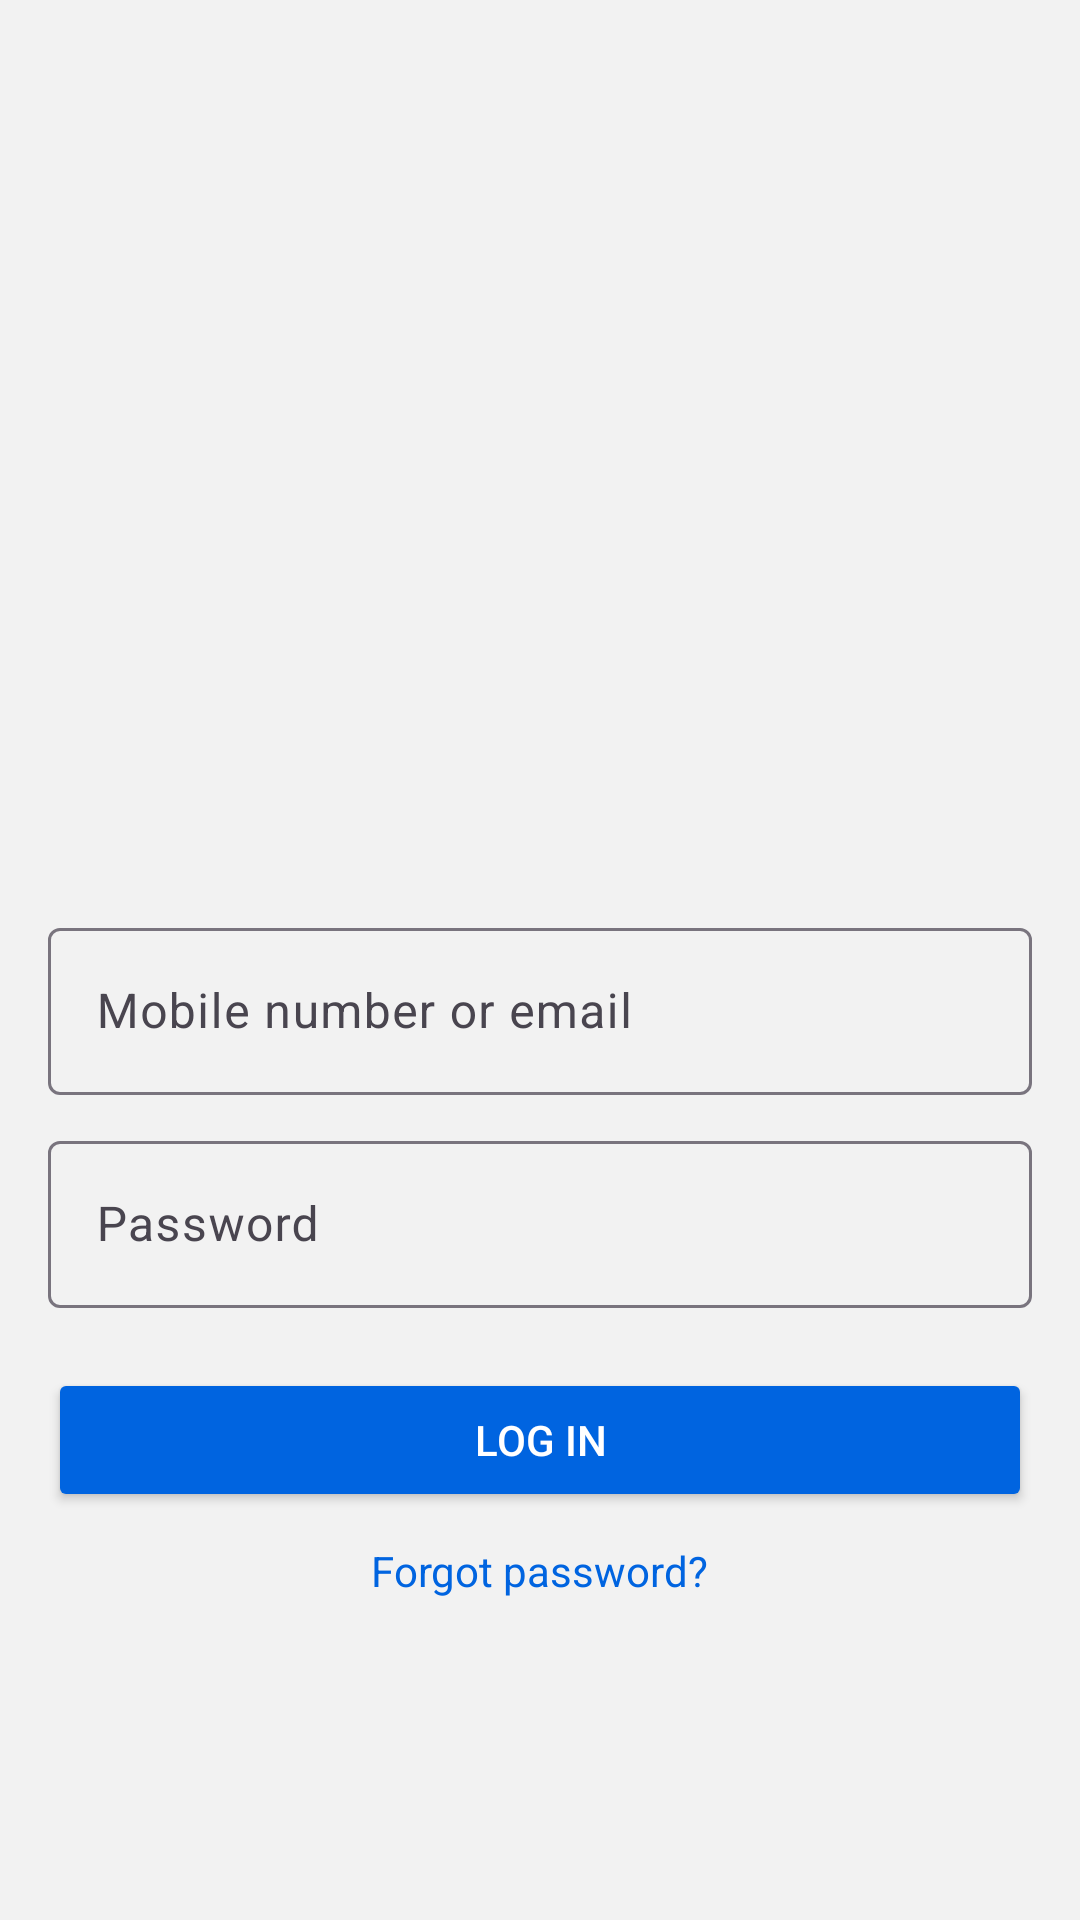

Write the Android layout XML for this screen, with the resource values it uses.
<!-- AndroidManifest.xml: application theme Theme.NewJavaProject -->
<!-- res/layout/activity_main.xml -->
<?xml version="1.0" encoding="utf-8"?>
<LinearLayout xmlns:android="http://schemas.android.com/apk/res/android"
    xmlns:app="http://schemas.android.com/apk/res-auto"
    xmlns:tools="http://schemas.android.com/tools"
    android:layout_width="match_parent"
    android:layout_height="match_parent"
    android:background="#F2F2F2"
    android:gravity="center_horizontal"
    android:orientation="vertical"
    tools:context=".MainActivity">

    <ImageView
        android:id="@+id/imageView3"
        android:layout_width="89dp"
        android:layout_height="74dp"
        android:layout_marginTop="100dp"
        app:srcCompat="@drawable/facebook" />

    <com.google.android.material.textfield.TextInputLayout
        android:layout_width="match_parent"
        android:layout_height="wrap_content"
        android:layout_marginLeft="16dp"
        android:layout_marginTop="130dp"
        android:layout_marginRight="16dp"
        android:hint="Mobile number or email">

        <com.google.android.material.textfield.TextInputEditText
            android:id="@+id/editTextText"
            android:layout_width="match_parent"
            android:layout_height="wrap_content"
            android:inputType="text" />

    </com.google.android.material.textfield.TextInputLayout>

    <com.google.android.material.textfield.TextInputLayout
        android:layout_width="match_parent"
        android:layout_height="wrap_content"
        android:layout_marginLeft="16dp"
        android:layout_marginTop="10dp"
        android:layout_marginRight="16dp"
        android:hint="Password">

        <com.google.android.material.textfield.TextInputEditText
            android:id="@+id/editTextPassword"
            android:layout_width="match_parent"
            android:layout_height="wrap_content"
            android:inputType="textPassword" />

    </com.google.android.material.textfield.TextInputLayout>

    <Button
        android:id="@+id/btnLogin"
        android:layout_width="match_parent"
        android:layout_height="wrap_content"
        android:layout_marginLeft="16dp"
        android:layout_marginTop="20dp"
        android:layout_marginRight="16dp"
        android:backgroundTint="#0064e0"
        android:text="Log in"
        android:textColor="#FFFFFF" />

    <TextView
        android:id="@+id/tvForgotPassword"
        android:layout_width="wrap_content"
        android:layout_height="wrap_content"
        android:layout_marginTop="10dp"
        android:text="Forgot password?"
        android:textColor="#0064e0" />

    <Button
        android:id="@+id/btnCreateAccount"
        android:layout_width="match_parent"
        android:layout_height="wrap_content"
        android:layout_marginLeft="16dp"
        android:layout_marginTop="150dp"
        android:layout_marginRight="16dp"
        android:background="@drawable/button_border"
        android:text="Create new account"
        android:textColor="#0064e0" />

    <LinearLayout
        android:layout_width="match_parent"
        android:layout_height="wrap_content"
        android:layout_marginTop="20dp"
        android:gravity="center"
        android:orientation="horizontal">

        <ImageView
            android:id="@+id/imageViewMeta2"
            android:layout_width="37dp"
            android:layout_height="21dp"
            android:src="@drawable/meta" />

        <TextView
            android:id="@+id/textView2"
            android:layout_width="wrap_content"
            android:layout_height="wrap_content"
            android:layout_marginStart="4dp"
            android:text="Meta"
            android:textColor="#000000" />
    </LinearLayout>

</LinearLayout>
<!-- resources referenced by this layout -->
<resources>
  <!-- drawable button_border (drawable) -->
  <shape xmlns:android="http://schemas.android.com/apk/res/android">
      <solid android:color="#00FFFFFF"/> 
      <stroke
          android:width="2dp"
          android:color="#0064e0"/> 
      <corners android:radius="25dp"/> 
  </shape>
  <style name="Theme.NewJavaProject" parent="Base.Theme.NewJavaProject" />
  <style name="Base.Theme.NewJavaProject" parent="Theme.Material3.DayNight.NoActionBar">
          
          
      </style>
</resources>
